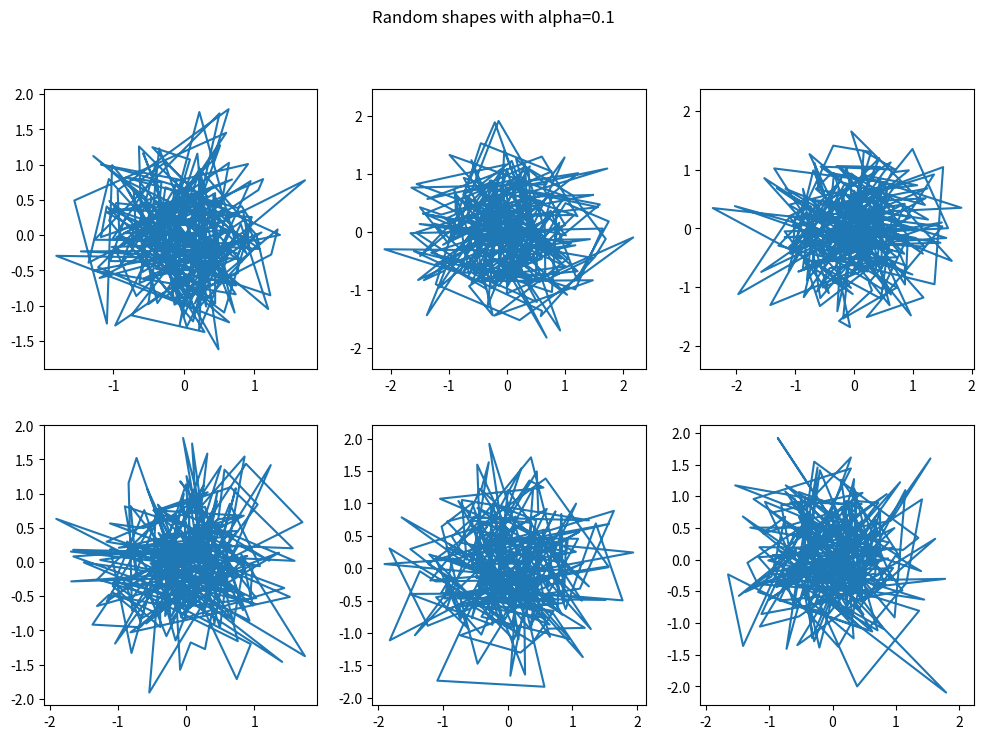
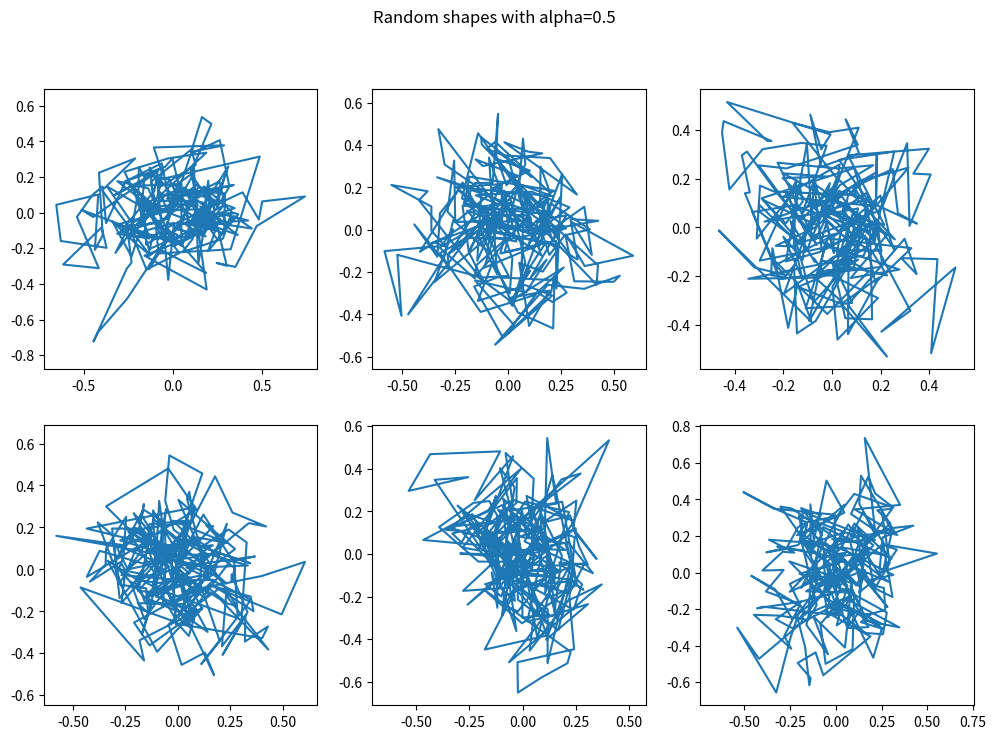
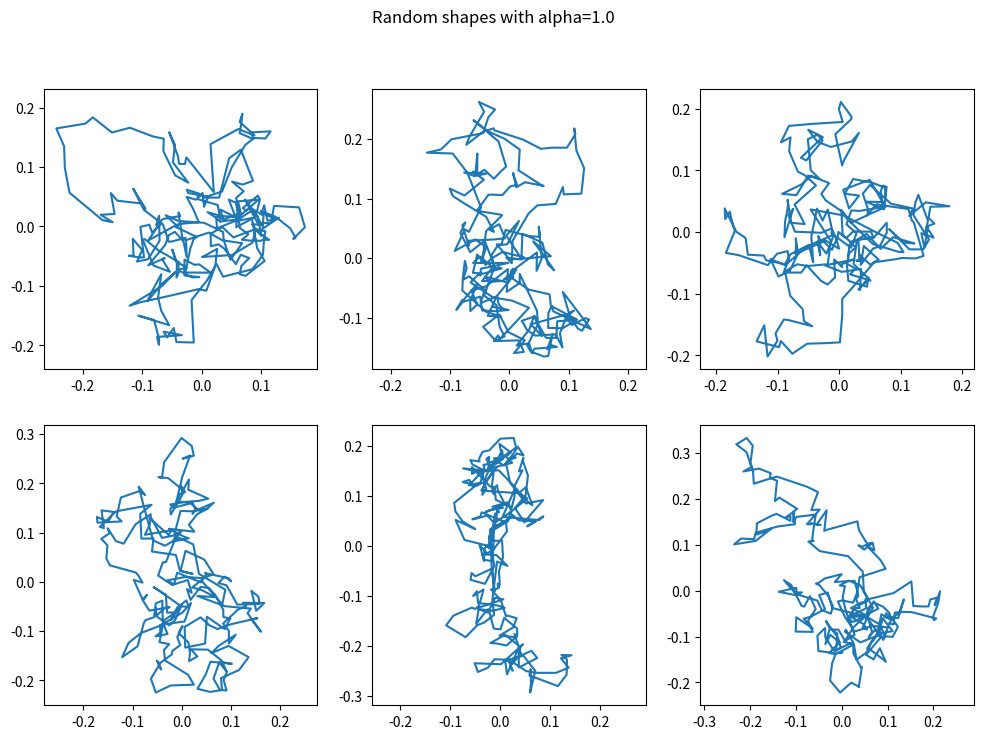
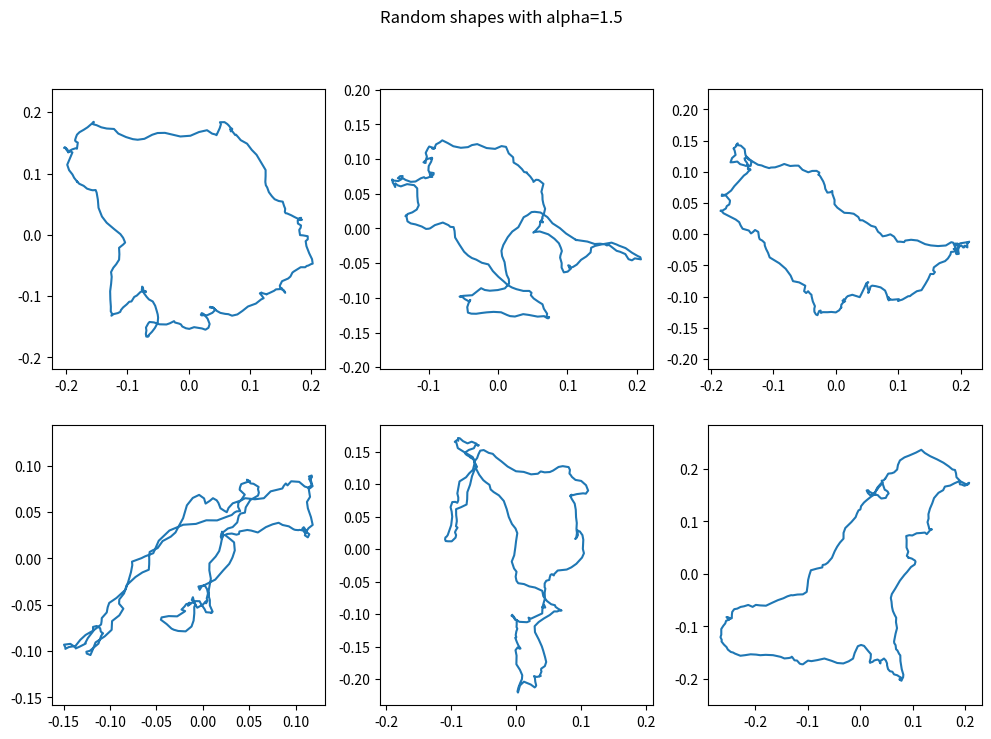
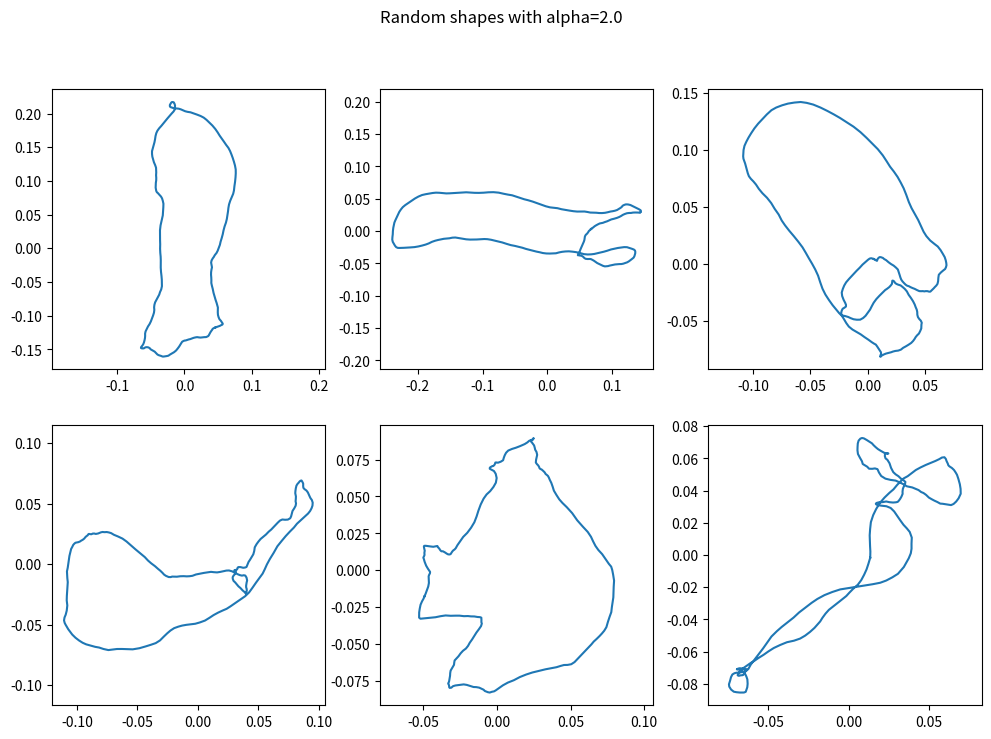

These charts were generated, in order, by the following Python code:

import numpy as np
import matplotlib.pyplot as plt


def pts_to_complex(pts):
    return pts[:,0] + 1j*pts[:,1]

def complex_to_pts(z):
    return np.vstack([z.real, z.imag]).T

def keep_low_freq(descr, K):
    out = np.zeros_like(descr)
    out[:K+1] = descr[:K+1]
    out[-K:] = descr[-K:]
    return out


def random_shape_fft(N=256, alpha=1.5, scale=1.0):

    pts = np.random.randn(N, 2) 
    
    z_k = np.fft.fft(pts_to_complex(pts)) 

    k = np.fft.fftfreq(N) * N  # symmetric range: 0..N/2-1, -N/2..-1
    amp = np.zeros(N)
    nonzero = k != 0
    amp[nonzero] = np.abs(k[nonzero]) ** (-alpha)  # k^{-alpha} amplitude

    #z_k = (np.random.randn(N)+ 1j*np.random.randn(N)) / np.sqrt(2.0)
    z_k *= amp
    z = np.fft.ifft(z_k) * scale

    return z

N = 256

for alpha in [0.1, 0.5, 1.0, 1.5, 2.0]:

    fig, axes = plt.subplots(2,3, figsize=(12,8))

    for idx, ax in enumerate(axes.flatten()):
            

        z = random_shape_fft(N, alpha=alpha)


        pts = complex_to_pts(z)
        pts = np.vstack([pts, pts[0]])  # append first point
        ax.plot(pts[:,0], pts[:,1])
        ax.axis('equal')

    fig.suptitle(f'Random shapes with alpha={alpha}')
    plt.show()